Photos from the image-classification dataset "preprocessed_data" in the GitHub repository jaewook94/covid19-cough-spectrum. Its 2 classes are: negative, positive.

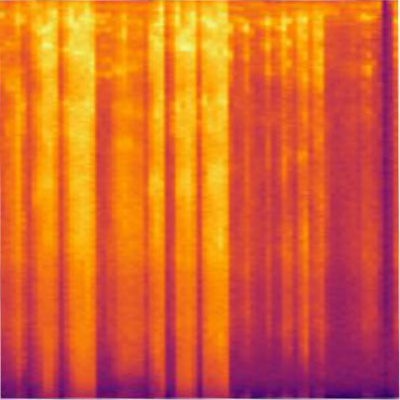
Label: positive

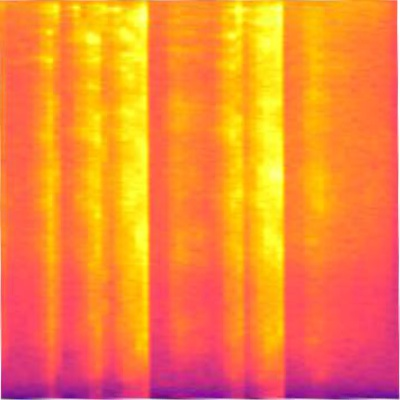
Label: negative

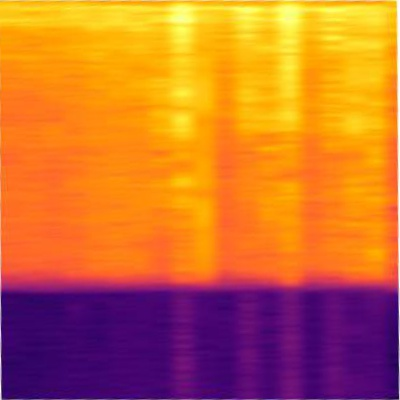
Label: positive

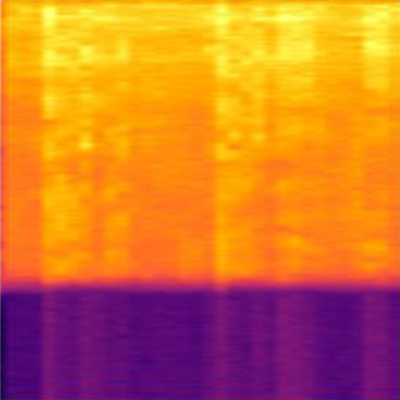
Label: positive

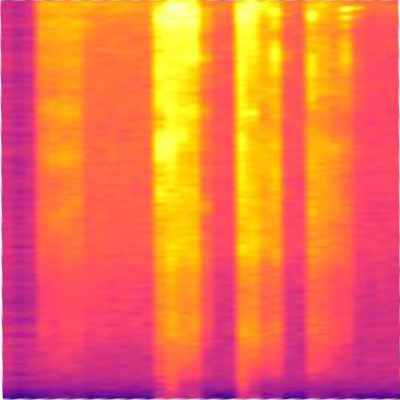
Label: positive

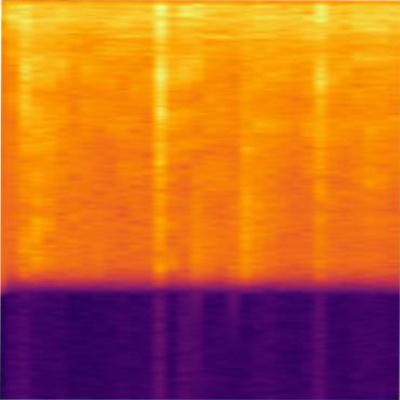
Label: positive
